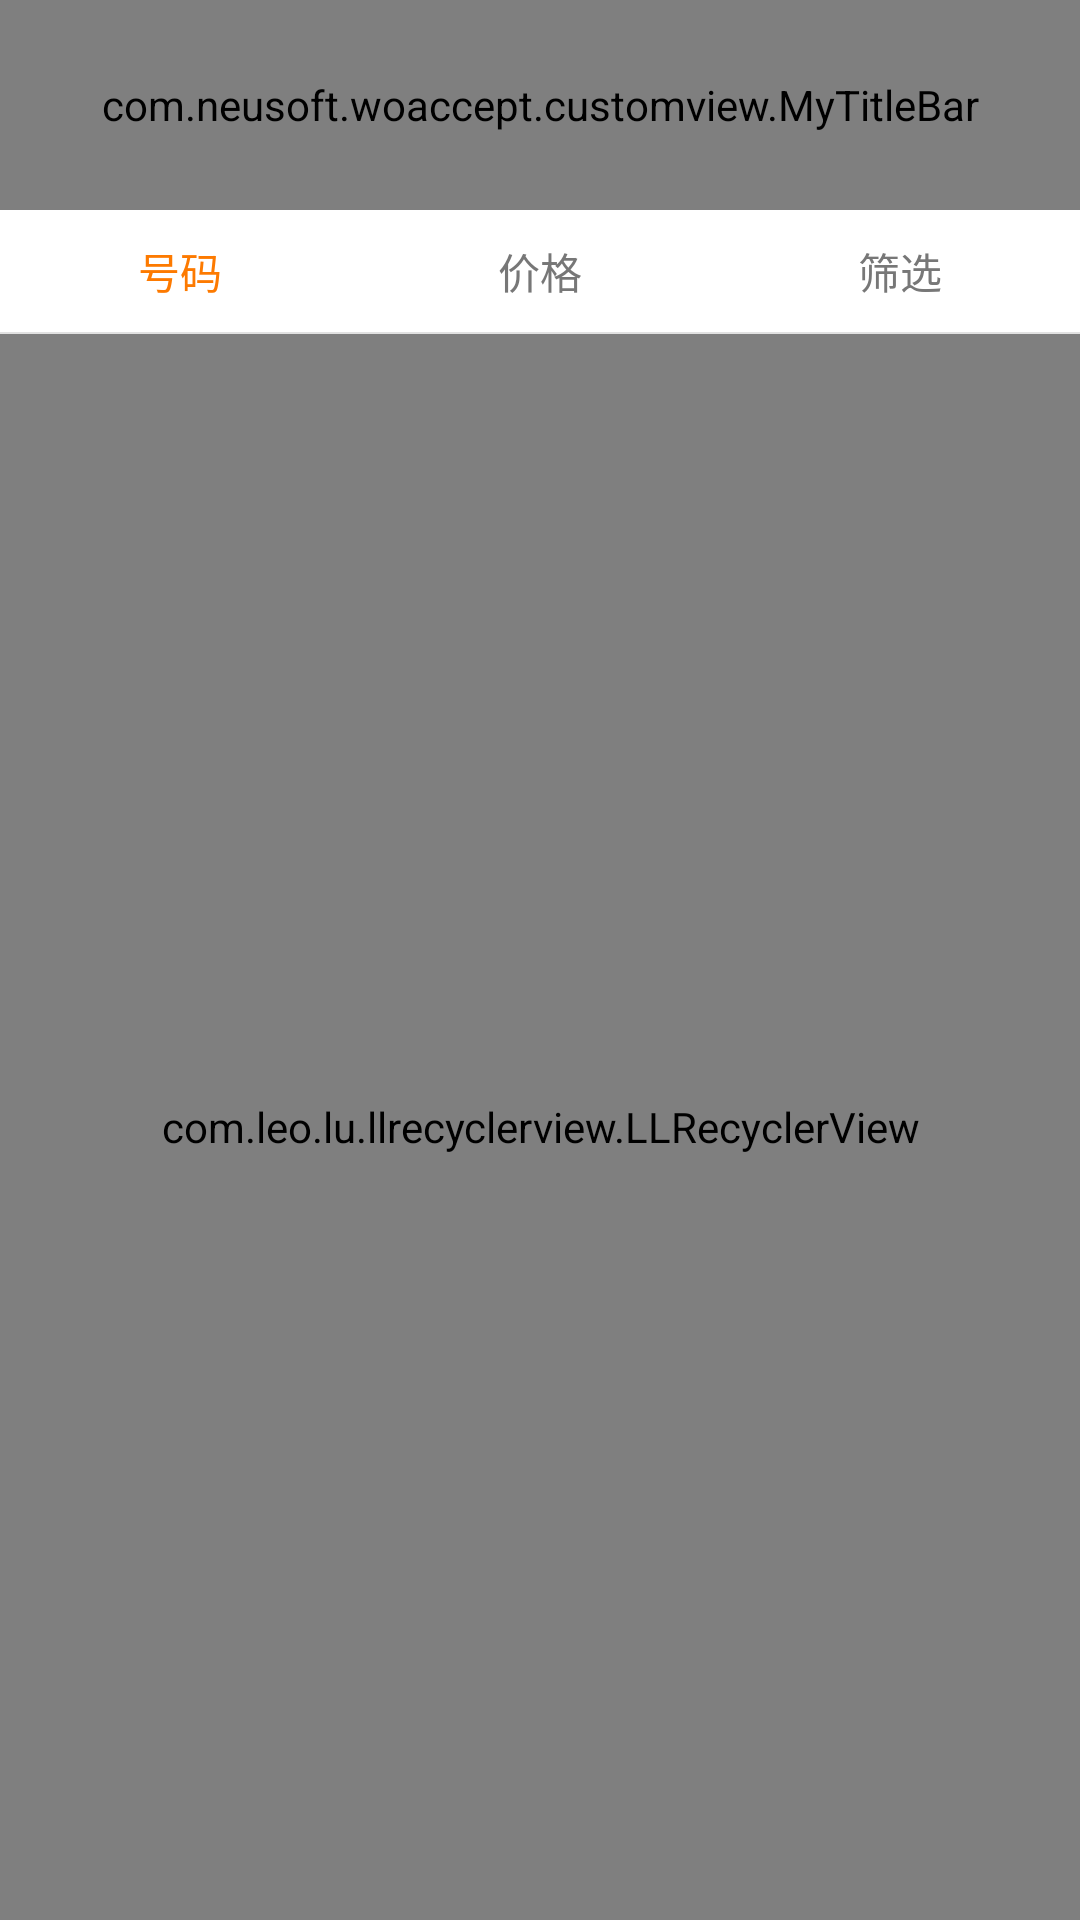

Layout XML and referenced resources for this Android screen:
<!-- AndroidManifest.xml: application theme MyAppTheme -->
<!-- res/layout/activity_select_num.xml -->
<?xml version="1.0" encoding="utf-8"?>
<LinearLayout xmlns:android="http://schemas.android.com/apk/res/android"
              xmlns:app="http://schemas.android.com/apk/res-auto"
              xmlns:tools="http://schemas.android.com/tools"
              android:layout_width="match_parent"
              android:layout_height="match_parent"
              android:orientation="vertical"
              tools:context=".activities.SelectNumActivity">

    <com.neusoft.woaccept.customview.MyTitleBar
        android:layout_width="match_parent"
        android:layout_height="70dp"
        android:background="@color/colorPrimary"
        app:mCustomView="@layout/title_num_search"
        app:mCustomViewGravity="mRight"
        app:mCustomViewMarginLeft="@dimen/_55dp"
        app:mCustomViewMarginRight="@dimen/_15dp"
        app:mNavButtonIcon="@drawable/title_back"
        app:mStatueBarIsTransparent="true"/>

    <include layout="@layout/filter_condition"/>

    <include layout="@layout/horizontal_line"/>

    <com.leo.lu.llrecyclerview.LLRecyclerView
        android:id="@+id/ultimate_recycler_view"
        android:layout_width="match_parent"
        android:layout_height="match_parent"
        app:recyclerViewEmptyView="@layout/empty_view"
        />

</LinearLayout>
<!-- res/layout/title_num_search.xml (included above) -->
<?xml version="1.0" encoding="utf-8"?>
<EditText
    xmlns:android="http://schemas.android.com/apk/res/android"
    android:id="@+id/text_search"
    android:layout_width="match_parent"
    android:layout_height="wrap_content"
    android:background="@drawable/phone_number_search_bg"
    android:drawablePadding="@dimen/_15dp"
    android:drawableStart="@drawable/title_search"
    android:ellipsize="start"
    android:gravity="center_vertical"
    android:hint="@string/payment_please_input_number"
    android:imeOptions="actionSearch"
    android:inputType="phone"
    android:maxLines="1"
    android:padding="@dimen/_10dp"
    android:textColor="@color/white"
    android:textColorHint="@color/white"
    android:textSize="@dimen/_13sp"/>
<!-- res/layout/filter_condition.xml (included above) -->
<?xml version="1.0" encoding="utf-8"?>
<RadioGroup xmlns:android="http://schemas.android.com/apk/res/android"
            android:id="@+id/radio_group"
            android:layout_width="match_parent"
            android:layout_height="wrap_content"
            android:background="@color/white"
            android:orientation="horizontal">

    <RadioButton
        android:id="@+id/rb_number"
        android:layout_width="0dp"
        android:layout_height="wrap_content"
        android:layout_weight="1"
        android:button="@null"
        android:checked="true"
        android:drawableEnd="@drawable/common_search_price"
        android:gravity="center"
        android:padding="10dp"
        android:text="@string/number"
        android:textColor="@color/bottom_selector"/>

    <RadioButton
        android:id="@+id/rb_price"
        android:layout_width="0dp"
        android:layout_height="wrap_content"
        android:layout_weight="1"
        android:button="@null"
        android:drawableEnd="@drawable/common_search_price"
        android:gravity="center"
        android:padding="10dp"
        android:text="@string/price"
        android:textColor="@color/bottom_selector"/>

    <RadioButton
        android:id="@+id/rb_filter"
        android:layout_width="0dp"
        android:layout_height="wrap_content"
        android:layout_weight="1"
        android:button="@null"
        android:drawableEnd="@drawable/common_search_filter"
        android:gravity="center"
        android:padding="10dp"
        android:text="@string/filter"
        android:textColor="@color/bottom_selector"/>
</RadioGroup>
<!-- res/layout/horizontal_line.xml (included above) -->
<?xml version="1.0" encoding="utf-8"?>
<View xmlns:android="http://schemas.android.com/apk/res/android"
      android:layout_width="match_parent"
      android:layout_height="0.5dp"
      android:background="@color/line_color"/>
<!-- resources referenced by this layout -->
<resources>
  <color name="colorPrimary">#fd7a00</color>
  <color name="line_color">#e1e1e1</color>
  <color name="white">#FFFFFF</color>
  <dimen name="_10dp">10dp</dimen>
  <dimen name="_13sp">13sp</dimen>
  <dimen name="_15dp">15dp</dimen>
  <dimen name="_55dp">55dp</dimen>
  <!-- drawable phone_number_search_bg (drawable) -->
  <?xml version="1.0" encoding="utf-8"?>
  <selector xmlns:android="http://schemas.android.com/apk/res/android">
      <item android:state_focused="false">
          <shape android:shape="rectangle">
              <corners android:radius="@dimen/_3dp"/>
              <solid android:color="@color/search_color"/>
          </shape>
      </item>
  </selector>
  <!-- drawable title_back (drawable) -->
  <?xml version="1.0" encoding="utf-8"?>
  <selector xmlns:android="http://schemas.android.com/apk/res/android">
      <item android:drawable="@drawable/title_back_pressed" android:state_pressed="true"/>
      <item android:drawable="@drawable/title_back_normal" android:state_pressed="false"/>
  </selector>
  <!-- drawable title_search: png bitmap (drawable-hdpi, 428 bytes) -->
  <string name="filter">筛选</string>
  <string name="number">号码</string>
  <string name="payment_please_input_number">请输入手机号</string>
  <string name="price">价格</string>
  <style name="MyAppTheme" parent="AppTheme">
  
      </style>
  <dimen name="_3dp">3dp</dimen>
  <color name="search_color">#ea5f0e</color>
  <!-- drawable title_back_pressed: png bitmap (drawable-hdpi, 279 bytes) -->
  <!-- drawable title_back_normal: png bitmap (drawable-hdpi, 212 bytes) -->
  <style name="AppTheme" parent="Theme.AppCompat.Light.NoActionBar">
          
          <item name="colorPrimaryDark">@color/colorPrimary</item>
          <item name="colorAccent">@color/colorAccent</item>
          <item name="android:windowIsTranslucent">true</item>
          <item name="android:windowBackground">@color/app_bg</item>
          
          
          <item name="android:windowAnimationStyle">@style/default_animation</item>
      </style>
  <color name="colorAccent">#FF4081</color>
  <color name="app_bg">#f6f6f6</color>
  <style name="default_animation" parent="@android:style/Animation.Activity">
          
  
          <item name="android:windowEnterAnimation">@anim/in_from_right</item>
          <item name="android:windowExitAnimation">@null</item>
  
          <item name="android:activityOpenEnterAnimation">@anim/in_from_right</item>
          <item name="android:activityOpenExitAnimation">@null</item>
          <item name="android:activityCloseEnterAnimation">@null</item>
          <item name="android:activityCloseExitAnimation">@anim/out_from_right</item>
  
          <item name="android:taskOpenEnterAnimation">@anim/in_from_right</item>
          <item name="android:taskOpenExitAnimation">@null</item>
          <item name="android:taskCloseEnterAnimation">@null</item>
          <item name="android:taskCloseExitAnimation">@anim/out_from_right</item>
  
          <item name="android:taskToFrontEnterAnimation">@anim/in_from_right</item>
          <item name="android:taskToFrontExitAnimation">@null</item>
          <item name="android:taskToBackEnterAnimation">@null</item>
          <item name="android:taskToBackExitAnimation">@anim/out_from_right</item>
  
      </style>
</resources>
